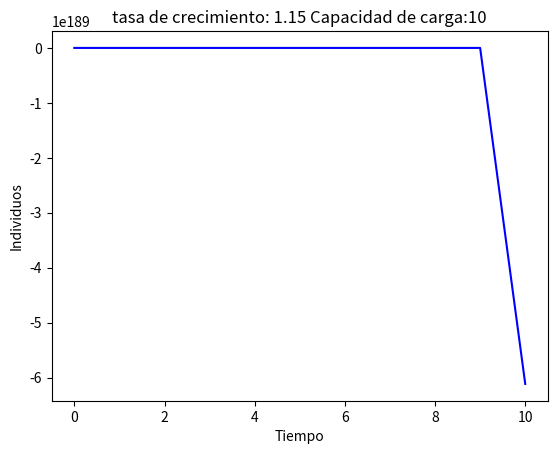

This chart was generated by the following Python code:
import numpy as np
import matplotlib.pyplot as plt

r = 1.15 # growth rate / yr
K = 10 # carrying capacity
t = 40 # number of years

xnum = list(range(t))
ynum = list(range(t))
ynum[0] = 0
ynum[1] = r*((K-1/K))

for i in range(1, t-1):
    ynum[i+1] = r*((K-ynum[i]/K))*ynum[i]

plt.plot(xnum,ynum, 'b')
print(xnum)
print(ynum)

plt.xlabel('Tiempo')
plt.ylabel('Individuos')
plt.title('tasa de crecimiento: ' + str(r) + ' Capacidad de carga:' + str(K))
plt.show()